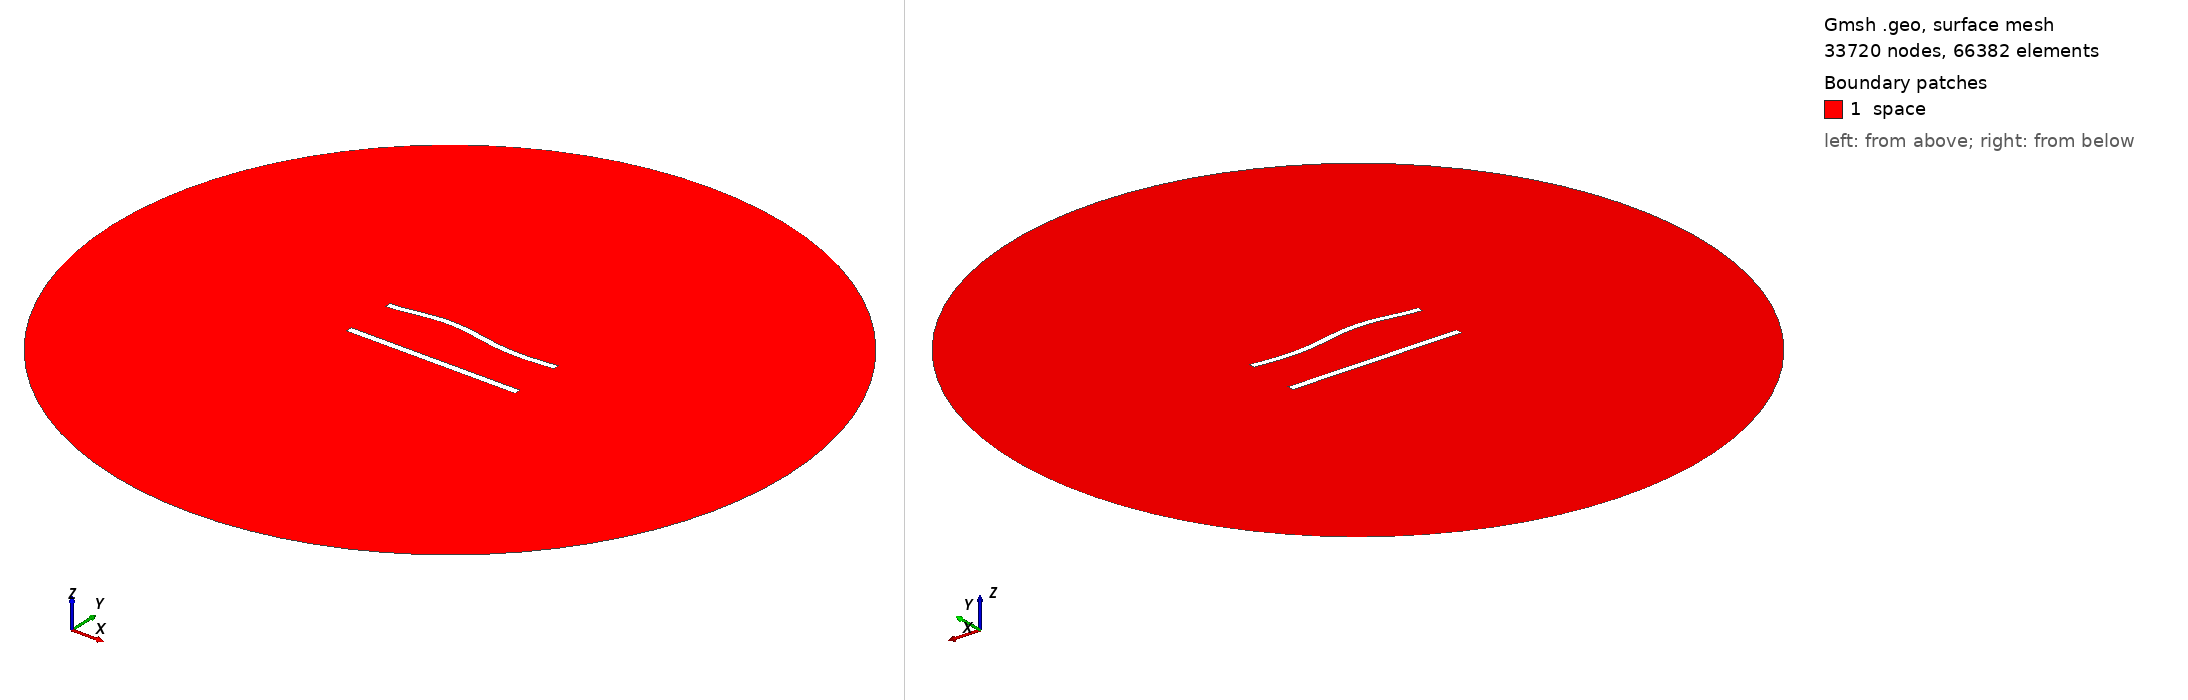

Gmsh geometry script, surface-meshed: 33720 nodes, 66382 surface elements. Boundary patches (legend numbers): 1 space. Left view from above one corner, right view from below the opposite corner. Legend entries are the model's physical surfaces. The drawing asked Gmsh for element sizes between 1% and 20% of the model's largest extent; the script's own settings can give other sizes.

=== 782.geo (drawn) ===
//---------------------------------------
// Geometry kernel
//---------------------------------------

SetFactory("OpenCASCADE");



//---------------------------------------
// Parameters of the geometry
//---------------------------------------

// Overetch of the upper plate
overetch = 0.125;

// Distance between the plates
distance = 30.0;

// Discretization over the x axis (for the deformation)
nx = 50; 

// Length of the plate
L = 100 - overetch; 

// Number of modes
n = 4; 

// 1st mode coefficient
coeff(1) = 0.0;
beta(1) = 0.596864 * 3.1415926535 / L;

// 2nd mode coefficient
coeff(2) = 1.5;
beta(2) = 1.49418 * 3.1415926535 / L;

// 3rd mode coefficient
coeff(3) = 1.5;
beta(3) = 2.50025 * 3.1415926535 / L;

// 4th mode coefficient
coeff(4) = 0.0;
beta(4) = 3.49999 * 3.1415926535 / L;



//---------------------------------------
// Upper plate (deformed rectangle)
//---------------------------------------

// Coordiantes of the upper plate
xmin = -50;
xmax = 50 - overetch;

// Height of the upper plate
yheight = 4 - 2 * overetch;

// Indexes of the points
UpperID[] = {};
LowerID[] = {};
LeftID[] = {};
RightID[] = {};

// Point index
p = 1;

// Horizontal edges
For i In {1:nx}
    x = xmin + (i-1)*(xmax - xmin)/(nx-1);

    y_bottom = distance / 2 + overetch;
    For j In {1:n}
        C = (Cosh(beta(j)*L) + Cos(beta(j)*L)) / (Sinh(beta(j)*L) + Sin(beta(j)*L));
        y_bottom  = y_bottom + coeff(j) * (Cosh(beta(j)*(x+50)) - Cos(beta(j)*(x+50)) - C * (Sinh(beta(j)*(x+50)) - Sin(beta(j)*(x+50))));
    EndFor

    y_top = y_bottom + yheight;

    Point(p) = {x, y_top, 0, 1.0};
    UpperID[i] = p;
    p = p + 1;

    Point(p) = {x, y_bottom, 0, 1.0};
    LowerID[i] = p;
    p = p + 1;
EndFor

// Create point lists
UpperPts[] = {}; LowerPts[] = {};
For i In {1:nx}
  UpperPts[] += {UpperID[i]};
  LowerPts[] += {LowerID[i]};
EndFor

// Build splines
Spline(1) = {UpperPts[]};
Spline(2) = {LowerPts[]};
Line(3) = {LowerPts[nx-1], UpperPts[nx-1]};
Line(4) = {LowerPts[0], UpperPts[0]};

// Build the plane surface
Curve Loop(1) = {2, 3, -1, -4};
Plane Surface(1) = {1};



//---------------------------------------
// Lower plate (rectangle)
//---------------------------------------

// Vertices
Point(1001) = {-50, -distance/2, 0, 1.0};
Point(1002) = { 50, -distance/2, 0, 1.0};
Point(1003) = { 50,  -distance/2 + 4, 0, 1.0};
Point(1004) = {-50,  -distance/2 + 4, 0, 1.0};

// Edges
Line(5) = {1001, 1002};
Line(6) = {1002, 1003};
Line(7) = {1003, 1004};
Line(8) = {1004, 1001};

// Plane surface
Line Loop(2) = {5, 6, 7, 8};
Plane Surface(2) = {2}; 



//---------------------------------------
// Outer (fictious) boundary
//---------------------------------------

// Points
Point(1005) = {0, 0, 0};       // Center
Point(1006) = {200, 0, 0};     // Start point
Point(1007) = {0, 200, 0};     // 90 degrees
Point(1008) = {-200, 0, 0};    // 180 degrees
Point(1009) = {0, -200, 0};    // 270 degrees

// Circle arcs (each needs start, center, end)
Circle(9) = {1006, 1005, 1007};
Circle(10) = {1007, 1005, 1008};
Circle(11) = {1008, 1005, 1009};
Circle(12) = {1009, 1005, 1006};

// Plane surface for the entire domain
Curve Loop(3) = {9, 10, 11, 12};
Surface(3) = {3};

// Subtract the plates from the whole domain to obtain the actual domain where we want to solve the equations
BooleanDifference{ Surface{3}; Delete; }{ Surface{1}; Surface{2}; Delete; }




//---------------------------------------
// Transfinite Lines/Curves
//---------------------------------------

// Set the number of points on the boundaries
r = 6;
d = 0.15;

// Plates
Transfinite Curve {1} = 50*r/4 Using Progression 1;
Transfinite Line {2} = 50*r Using Progression 1;
Transfinite Curve {3, 4} = 2*r Using Progression 1+d;
Transfinite Line {5} = 50*r/4 Using Progression 1;
Transfinite Line {7} = 50*r Using Progression 1;
Transfinite Line {6} = 2*r Using Progression 1-d;
Transfinite Line {8} = 2*r Using Progression 1+d;

// Outer boundary
Transfinite Line {9, 10, 11, 12} = 20 Using Progression 1;



//---------------------------------------
// Physical groups
//---------------------------------------                

// Physical curves (boundaries)
Physical Line("force_segment", 10) = {2};
Physical Line("upper_plate", 11) = {1, 3, 4};
Physical Line("lower_plate", 12) = {5, 6, 7, 8};
Physical Line("boundary", 20) = {9, 10, 11, 12};

// Physical Surfaces
Physical Surface("space", 30) = {3};



//---------------------------------------
// 6. Generate the Mesh
//---------------------------------------

// 2D mesh generation
Mesh 2;
